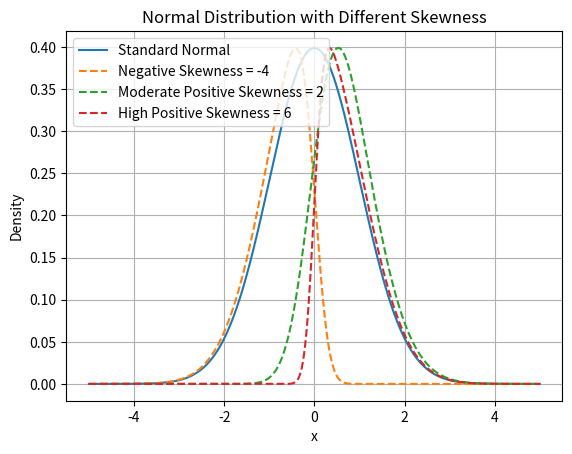

Reproduce this figure in Python.
import numpy as np
import matplotlib.pyplot as plt
from scipy.stats import skewnorm, norm, kurtosis

# Generate data points for x-axis
x = np.linspace(-5, 5, 1000)

# Calculate the corresponding y-values
# for the standard normal distribution
y_standard = norm.pdf(x)

# Calculate the maximum height
# of the standard normal distribution
max_height_standard = np.max(y_standard)

# Calculate the corresponding y-values 
# or distributions with different skewness parameters
# Examples of skewed distributions with different skewness parameters

# Negative skewness
y_skewed_1 = skewnorm.pdf(x, a=-4)

# Moderate positive skewness
y_skewed_2 = skewnorm.pdf(x, a=2)

# High positive skewness
y_skewed_3 = skewnorm.pdf(x, a=6)

# Scale the skewed distributions
# to have the same maximum height
# as the standard normal distribution
y_skewed_1_scaled = y_skewed_1 \
  / np.max(y_skewed_1) * max_height_standard
y_skewed_2_scaled = y_skewed_2 \
  / np.max(y_skewed_2) * max_height_standard
y_skewed_3_scaled = y_skewed_3 \
  / np.max(y_skewed_3) * max_height_standard

# Plot the normal distribution
plt.plot(x, y_standard, label='Standard Normal')

# Plot skewed distributions
# with different skewness parameters
plt.plot(x, y_skewed_1_scaled, ls='--',
         label='Negative Skewness = -4')
plt.plot(x, y_skewed_2_scaled, ls='--',
         label='Moderate Positive Skewness = 2')
plt.plot(x, y_skewed_3_scaled, ls='--',
         label='High Positive Skewness = 6')

# Add labels and title
plt.xlabel('x')
plt.ylabel('Density')
plt.title('Normal Distribution '
 + 'with Different Skewness')

# Add legend on the top left
plt.legend(loc='upper left')

# Show grid
plt.grid(True)

# Show plot
plt.show()
